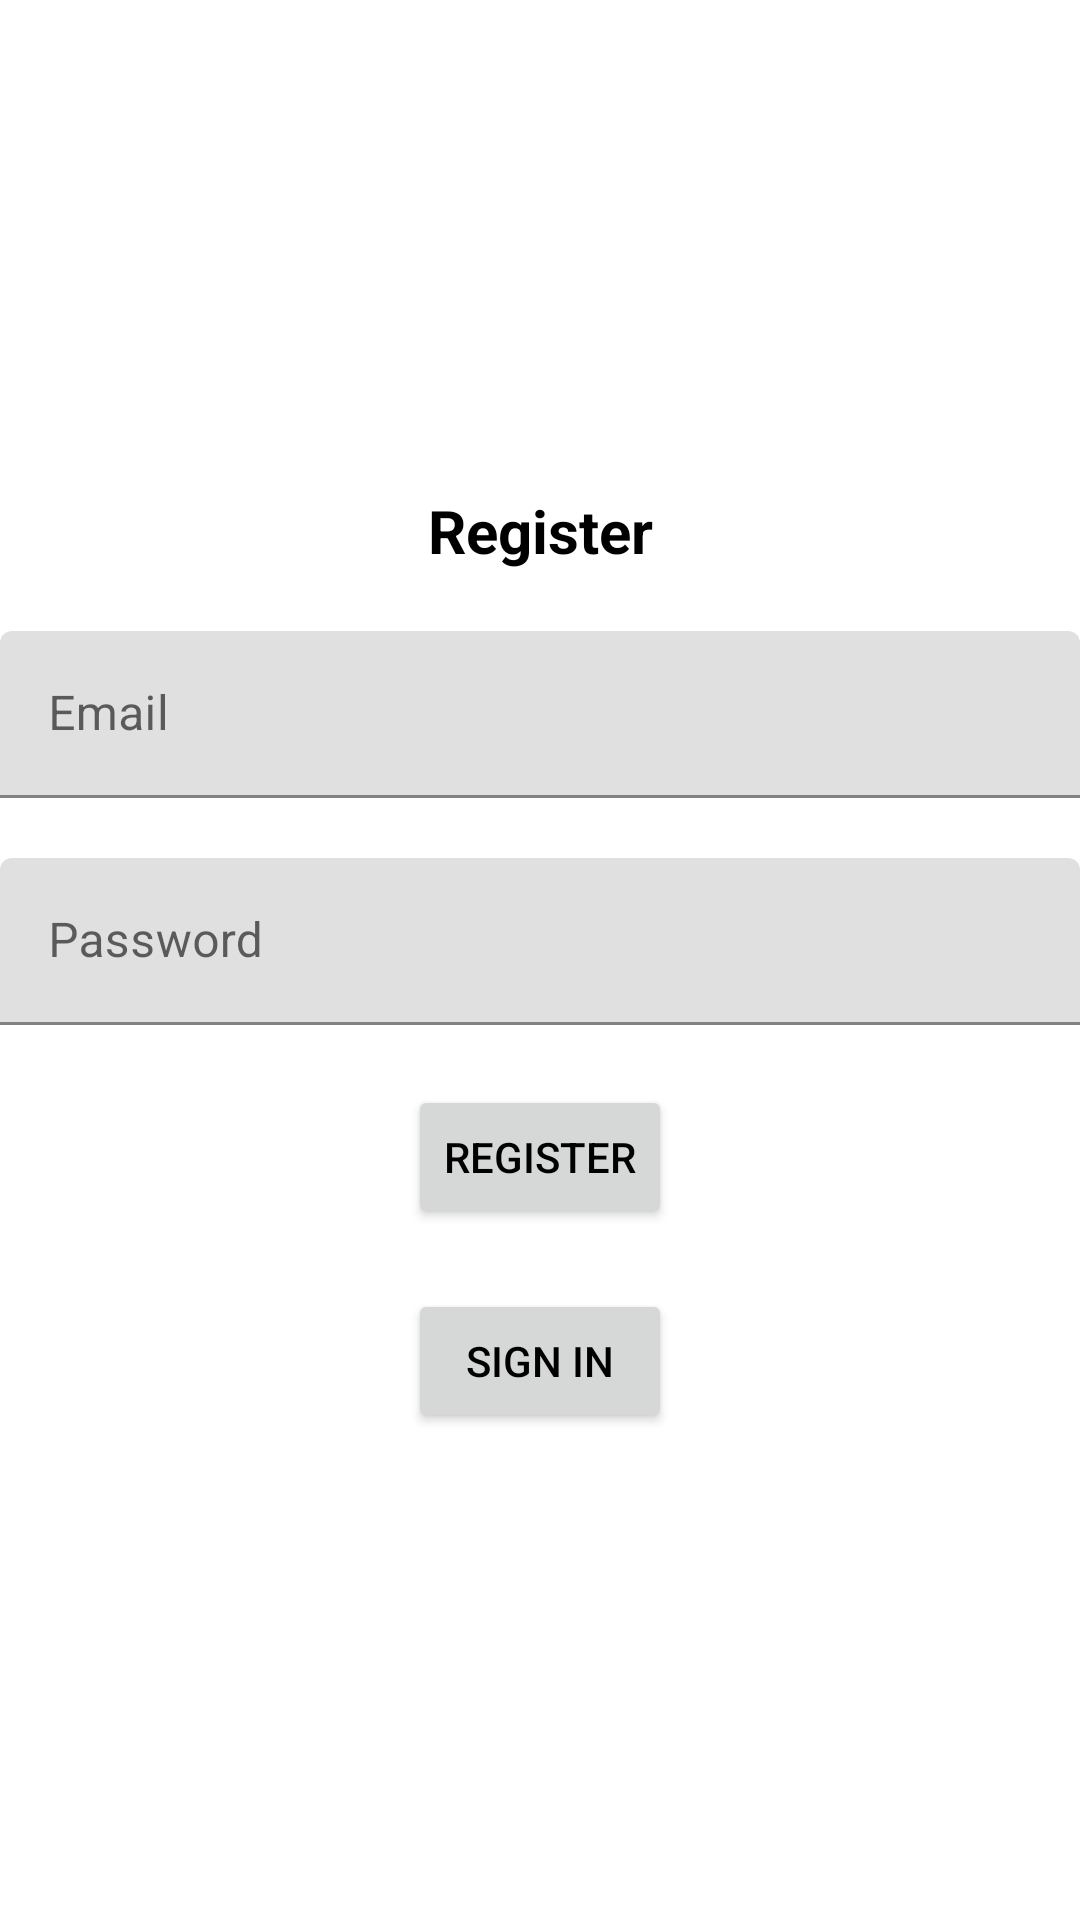

Write the Android layout XML for this screen, with the resource values it uses.
<!-- AndroidManifest.xml: application theme Theme.AmiGO -->
<!-- res/layout/activity_register.xml -->
<?xml version="1.0" encoding="utf-8"?>
<androidx.constraintlayout.widget.ConstraintLayout xmlns:android="http://schemas.android.com/apk/res/android"
    xmlns:app="http://schemas.android.com/apk/res-auto"
    xmlns:tools="http://schemas.android.com/tools"
    android:id="@+id/main"
    android:layout_width="match_parent"
    android:layout_height="match_parent"
    style="@style/ScreenBackground"
    tools:context="mtm.example.amigo.RegisterActivity">

    <ImageView
        android:id="@+id/imageView1"
        android:layout_width="171dp"
        android:layout_height="91dp"
        app:layout_constraintBottom_toTopOf="@+id/linearLayout"
        app:layout_constraintEnd_toEndOf="parent"
        app:layout_constraintHorizontal_bias="0.0"
        app:layout_constraintStart_toStartOf="parent"
        app:layout_constraintTop_toTopOf="parent"
        app:layout_constraintVertical_bias="0.0"
        android:layout_marginTop="10dp"
        app:srcCompat="@mipmap/amigo_logo_round" />

    <LinearLayout
        android:id="@+id/linearLayout"
        android:layout_width="match_parent"
        android:layout_height="649dp"
        android:gravity="center"
        android:orientation="vertical"
        app:layout_constraintBottom_toBottomOf="parent"
        app:layout_constraintTop_toTopOf="parent">


        <TextView
            android:id="@+id/RegisterText"
            android:layout_width="match_parent"
            android:layout_height="wrap_content"
            android:layout_marginBottom="20sp"
            android:gravity="center"
            android:text="@string/register"
            style="@style/TextColor"
            android:textSize="20sp"
            android:textStyle="bold" />

        <com.google.android.material.textfield.TextInputLayout
            android:layout_width="match_parent"
            android:layout_height="wrap_content">

            <com.google.android.material.textfield.TextInputEditText
                android:id="@+id/username"
                android:layout_width="match_parent"
                android:layout_height="wrap_content"
                android:layout_marginBottom="20sp"
                android:hint="@string/email"
                style="@style/TextColor" />
        </com.google.android.material.textfield.TextInputLayout>

        <com.google.android.material.textfield.TextInputLayout
            android:layout_width="match_parent"
            android:layout_height="wrap_content">

            <com.google.android.material.textfield.TextInputEditText
                android:id="@+id/password"
                android:layout_width="match_parent"
                android:layout_height="wrap_content"
                android:layout_marginBottom="20sp"
                android:hint="@string/password"
                android:password="true"
                style="@style/TextColor"/>
        </com.google.android.material.textfield.TextInputLayout>

        <Button
            android:id="@+id/btn_register"
            android:layout_width="wrap_content"
            android:layout_height="wrap_content"
            android:layout_marginBottom="20sp"
            android:text="@string/register"
            style="@style/TextColor"/>

        <Button
            android:id="@+id/btn_signIn"
            android:layout_width="wrap_content"
            android:layout_height="wrap_content"
            android:text="@string/sign_in"
            style="@style/TextColor"/>

    </LinearLayout>


</androidx.constraintlayout.widget.ConstraintLayout>
<!-- resources referenced by this layout -->
<resources>
  <!-- mipmap amigo_logo_round (mipmap-anydpi-v26) -->
  <?xml version="1.0" encoding="utf-8"?>
  <adaptive-icon xmlns:android="http://schemas.android.com/apk/res/android">
      <background android:drawable="@drawable/amigo_logo_background"/>
      <foreground android:drawable="@mipmap/amigo_logo_foreground"/>
  </adaptive-icon>
  <string name="email">Email</string>
  <string name="password">Password</string>
  <string name="register">Register</string>
  <string name="sign_in">Sign in</string>
  <style name="ScreenBackground"><item name="android:background">@color/white</item></style>
  <style name="TextColor"><item name="android:textColor">@color/black</item></style>
  <style name="Theme.AmiGO" parent="Theme.MaterialComponents.DayNight.NoActionBar">
           Customize your light theme here.
           <item name="colorPrimary">@color/amigogreen</item>
          <item name="colorOnPrimary">@color/white</item>
      </style>
  <color name="white">#FFFFFFFF</color>
      ///this code was adapted from Stack Overflow
      ///https://stackoverflow.com/questions/3769762/web-colors-in-an-android-color-xml-resource-file
      ///Sankar Ganesh PMP
      ///https://stackoverflow.com/users/424413/sankar-ganesh-pmp
  <color name="black">#FF000000</color>
  <color name="amigogreen">#008080</color>
</resources>
